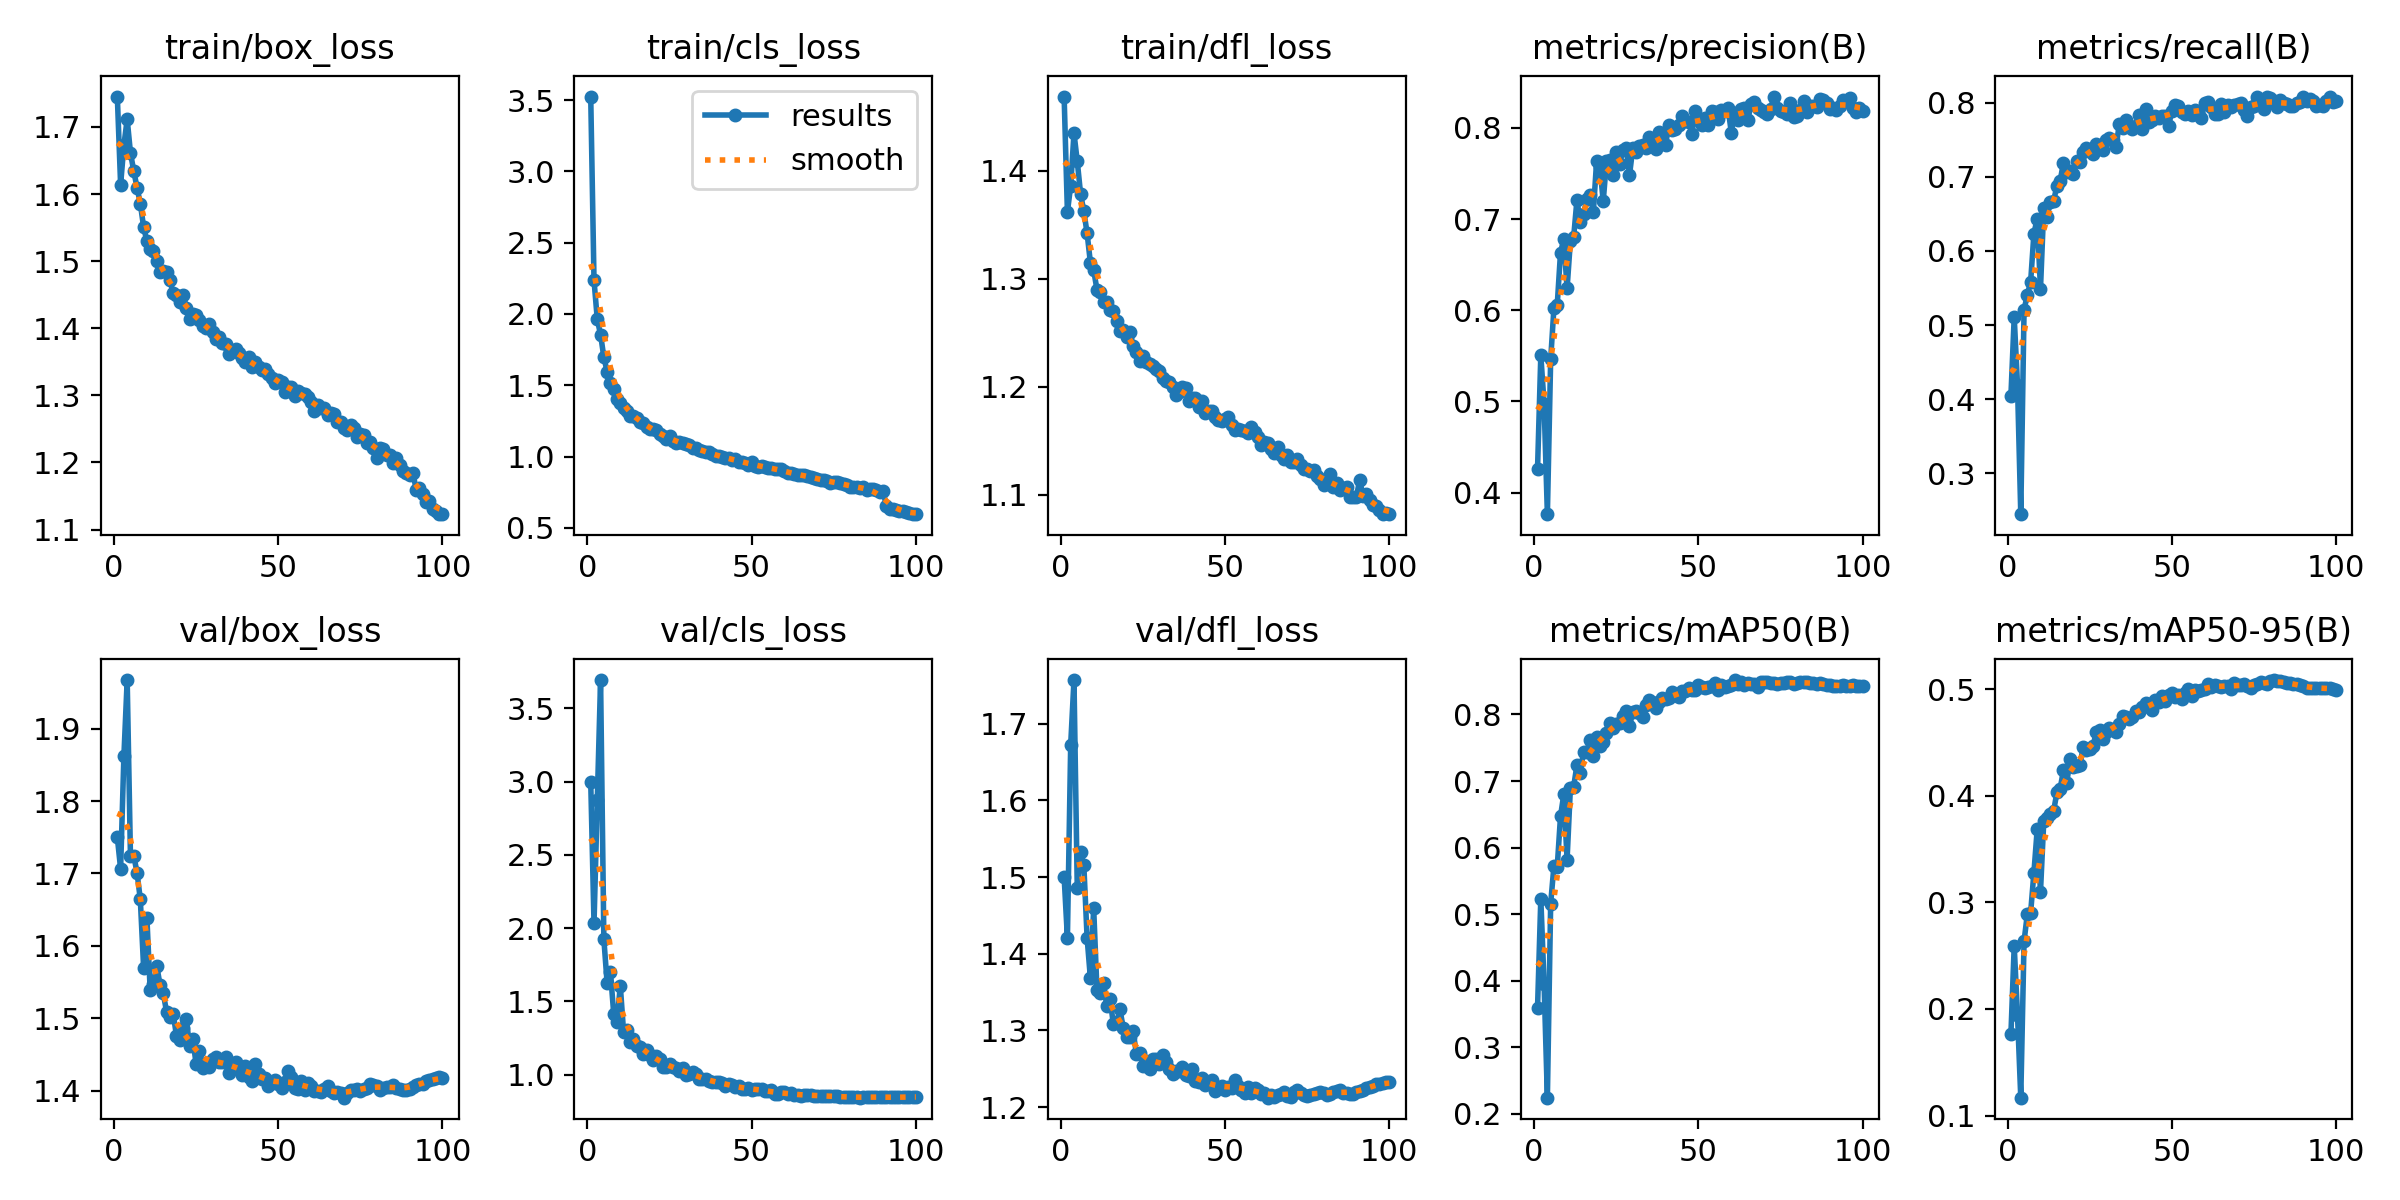

Source data for this figure (header and first rows):
epoch, time, train/box_loss, train/cls_loss, train/dfl_loss, metrics/precision(B), metrics/recall(B), metrics/mAP50(B), metrics/mAP50-95(B), val/box_loss, val/cls_loss, val/dfl_loss, lr/pg0, lr/pg1, lr/pg2, lr/pg3, lr/pg4, lr/pg5, lr/pg6, lr/pg7
1, 48.6, 1.745, 3.525, 1.469, 0.4254, 0.4047, 0.3586, 0.1765, 1.75, 2.999, 1.501, 0.009961, 0.00332, 0.009961, 0.00332, 0.009961, 0.00332, 0.009961, 0.00332
2, 96.18, 1.614, 2.236, 1.362, 0.5505, 0.5107, 0.5231, 0.259, 1.707, 2.032, 1.421, 0.01976, 0.006588, 0.01976, 0.006588, 0.01976, 0.006588, 0.01976, 0.006588
3, 142.7, 1.673, 1.962, 1.386, 0.4975, 0.4194, 0.3954, 0.1945, 1.862, 2.873, 1.673, 0.02937, 0.009789, 0.02937, 0.009789, 0.02937, 0.009789, 0.02937, 0.009789
4, 189, 1.711, 1.855, 1.435, 0.3763, 0.245, 0.2241, 0.1169, 1.967, 3.694, 1.757, 0.02911, 0.009703, 0.02911, 0.009703, 0.02911, 0.009703, 0.02911, 0.009703
5, 234.6, 1.661, 1.696, 1.409, 0.5461, 0.5205, 0.5157, 0.2636, 1.724, 1.924, 1.486, 0.02881, 0.009604, 0.02881, 0.009604, 0.02881, 0.009604, 0.02881, 0.009604
6, 278.3, 1.634, 1.595, 1.379, 0.6028, 0.5411, 0.5726, 0.289, 1.724, 1.623, 1.533, 0.02851, 0.009505, 0.02851, 0.009505, 0.02851, 0.009505, 0.02851, 0.009505
7, 323.1, 1.61, 1.517, 1.362, 0.6059, 0.5581, 0.571, 0.2903, 1.701, 1.701, 1.515, 0.02822, 0.009406, 0.02822, 0.009406, 0.02822, 0.009406, 0.02822, 0.009406
8, 367.5, 1.586, 1.471, 1.342, 0.6633, 0.6234, 0.647, 0.3279, 1.664, 1.416, 1.421, 0.02792, 0.009307, 0.02792, 0.009307, 0.02792, 0.009307, 0.02792, 0.009307
9, 412, 1.551, 1.404, 1.315, 0.678, 0.6432, 0.6799, 0.3683, 1.57, 1.356, 1.368, 0.02762, 0.009208, 0.02762, 0.009208, 0.02762, 0.009208, 0.02762, 0.009208
10, 456.6, 1.53, 1.377, 1.308, 0.6239, 0.5488, 0.5819, 0.3101, 1.639, 1.607, 1.459, 0.02733, 0.009109, 0.02733, 0.009109, 0.02733, 0.009109, 0.02733, 0.009109
11, 500.5, 1.518, 1.338, 1.29, 0.6757, 0.6584, 0.689, 0.376, 1.539, 1.293, 1.352, 0.02703, 0.00901, 0.02703, 0.00901, 0.02703, 0.00901, 0.02703, 0.00901
12, 545.1, 1.515, 1.318, 1.288, 0.6802, 0.6461, 0.6915, 0.3786, 1.548, 1.305, 1.349, 0.02673, 0.008911, 0.02673, 0.008911, 0.02673, 0.008911, 0.02673, 0.008911
13, 589.2, 1.5, 1.283, 1.278, 0.7209, 0.6665, 0.7238, 0.3827, 1.572, 1.223, 1.362, 0.02644, 0.008812, 0.02644, 0.008812, 0.02644, 0.008812, 0.02644, 0.008812
14, 633.2, 1.483, 1.286, 1.279, 0.6972, 0.6674, 0.7124, 0.3856, 1.546, 1.245, 1.332, 0.02614, 0.008713, 0.02614, 0.008713, 0.02614, 0.008713, 0.02614, 0.008713
15, 684.7, 1.486, 1.269, 1.272, 0.7053, 0.6876, 0.7438, 0.4031, 1.534, 1.197, 1.341, 0.02584, 0.008614, 0.02584, 0.008614, 0.02584, 0.008614, 0.02584, 0.008614
16, 736.5, 1.483, 1.244, 1.27, 0.7216, 0.6948, 0.7429, 0.4067, 1.509, 1.185, 1.308, 0.02555, 0.008515, 0.02555, 0.008515, 0.02555, 0.008515, 0.02555, 0.008515
17, 788.2, 1.472, 1.233, 1.261, 0.7263, 0.719, 0.762, 0.4242, 1.502, 1.139, 1.311, 0.02525, 0.008416, 0.02525, 0.008416, 0.02525, 0.008416, 0.02525, 0.008416
18, 837.9, 1.452, 1.208, 1.252, 0.708, 0.7057, 0.7371, 0.4118, 1.506, 1.164, 1.328, 0.02495, 0.008317, 0.02495, 0.008317, 0.02495, 0.008317, 0.02495, 0.008317
19, 889.4, 1.45, 1.195, 1.253, 0.7642, 0.7072, 0.7659, 0.4341, 1.476, 1.132, 1.303, 0.02465, 0.008218, 0.02465, 0.008218, 0.02465, 0.008218, 0.02465, 0.008218
20, 933.9, 1.439, 1.195, 1.247, 0.7574, 0.703, 0.7533, 0.4269, 1.47, 1.1, 1.292, 0.02436, 0.008119, 0.02436, 0.008119, 0.02436, 0.008119, 0.02436, 0.008119
21, 978.6, 1.449, 1.184, 1.251, 0.7194, 0.7212, 0.7591, 0.4278, 1.487, 1.125, 1.292, 0.02406, 0.00802, 0.02406, 0.00802, 0.02406, 0.00802, 0.02406, 0.00802
22, 1024, 1.43, 1.158, 1.238, 0.7638, 0.7195, 0.7726, 0.4283, 1.499, 1.103, 1.3, 0.02376, 0.007921, 0.02376, 0.007921, 0.02376, 0.007921, 0.02376, 0.007921
23, 1073, 1.414, 1.142, 1.232, 0.7652, 0.7339, 0.7879, 0.4455, 1.462, 1.051, 1.269, 0.02347, 0.007822, 0.02347, 0.007822, 0.02347, 0.007822, 0.02347, 0.007822
24, 1115, 1.422, 1.125, 1.224, 0.7487, 0.7388, 0.7793, 0.4429, 1.471, 1.049, 1.27, 0.02317, 0.007723, 0.02317, 0.007723, 0.02317, 0.007723, 0.02317, 0.007723
25, 1157, 1.42, 1.142, 1.229, 0.7731, 0.736, 0.7853, 0.4439, 1.436, 1.069, 1.254, 0.02287, 0.007624, 0.02287, 0.007624, 0.02287, 0.007624, 0.02287, 0.007624
26, 1199, 1.412, 1.111, 1.223, 0.7607, 0.7303, 0.7874, 0.4466, 1.455, 1.052, 1.26, 0.02258, 0.007525, 0.02258, 0.007525, 0.02258, 0.007525, 0.02258, 0.007525
27, 1241, 1.403, 1.098, 1.221, 0.7759, 0.7442, 0.7982, 0.4597, 1.431, 1.043, 1.25, 0.02228, 0.007426, 0.02228, 0.007426, 0.02228, 0.007426, 0.02228, 0.007426
28, 1282, 1.4, 1.099, 1.219, 0.7779, 0.7406, 0.8053, 0.462, 1.438, 1.024, 1.263, 0.02198, 0.007327, 0.02198, 0.007327, 0.02198, 0.007327, 0.02198, 0.007327
29, 1324, 1.407, 1.093, 1.216, 0.7482, 0.7361, 0.7819, 0.4532, 1.432, 1.046, 1.262, 0.02168, 0.007228, 0.02168, 0.007228, 0.02168, 0.007228, 0.02168, 0.007228
30, 1367, 1.395, 1.086, 1.215, 0.7776, 0.7489, 0.8042, 0.4601, 1.444, 0.9964, 1.256, 0.02139, 0.007129, 0.02139, 0.007129, 0.02139, 0.007129, 0.02139, 0.007129
31, 1410, 1.384, 1.078, 1.208, 0.7733, 0.7528, 0.8059, 0.4638, 1.446, 1.006, 1.268, 0.02109, 0.00703, 0.02109, 0.00703, 0.02109, 0.00703, 0.02109, 0.00703
32, 1452, 1.387, 1.06, 1.206, 0.7798, 0.7495, 0.8028, 0.4615, 1.439, 1.015, 1.258, 0.02079, 0.006931, 0.02079, 0.006931, 0.02079, 0.006931, 0.02079, 0.006931
33, 1495, 1.378, 1.058, 1.205, 0.7811, 0.7406, 0.7957, 0.4598, 1.44, 1.003, 1.25, 0.0205, 0.006832, 0.0205, 0.006832, 0.0205, 0.006832, 0.0205, 0.006832
34, 1544, 1.377, 1.048, 1.2, 0.7774, 0.7707, 0.8139, 0.4675, 1.446, 0.9699, 1.243, 0.0202, 0.006733, 0.0202, 0.006733, 0.0202, 0.006733, 0.0202, 0.006733
35, 1597, 1.362, 1.037, 1.193, 0.7899, 0.7655, 0.8216, 0.4748, 1.425, 0.973, 1.247, 0.0199, 0.006634, 0.0199, 0.006634, 0.0199, 0.006634, 0.0199, 0.006634
36, 1651, 1.366, 1.035, 1.196, 0.7813, 0.777, 0.8192, 0.4741, 1.433, 0.9667, 1.247, 0.01961, 0.006535, 0.01961, 0.006535, 0.01961, 0.006535, 0.01961, 0.006535
37, 1704, 1.37, 1.033, 1.2, 0.7769, 0.7679, 0.8097, 0.472, 1.44, 0.958, 1.253, 0.01931, 0.006436, 0.01931, 0.006436, 0.01931, 0.006436, 0.01931, 0.006436
38, 1757, 1.363, 1.02, 1.199, 0.7953, 0.7639, 0.819, 0.4735, 1.43, 0.9497, 1.242, 0.01901, 0.006337, 0.01901, 0.006337, 0.01901, 0.006337, 0.01901, 0.006337
39, 1810, 1.356, 1.004, 1.187, 0.7852, 0.768, 0.8249, 0.4792, 1.422, 0.9466, 1.24, 0.01871, 0.006238, 0.01871, 0.006238, 0.01871, 0.006238, 0.01871, 0.006238
40, 1864, 1.349, 1.001, 1.189, 0.7817, 0.7835, 0.823, 0.4783, 1.434, 0.9506, 1.25, 0.01842, 0.006139, 0.01842, 0.006139, 0.01842, 0.006139, 0.01842, 0.006139
41, 1917, 1.357, 0.9979, 1.189, 0.8034, 0.7648, 0.8243, 0.4829, 1.419, 0.945, 1.234, 0.01812, 0.00604, 0.01812, 0.00604, 0.01812, 0.00604, 0.01812, 0.00604
42, 1970, 1.342, 0.9923, 1.181, 0.798, 0.7912, 0.8337, 0.487, 1.414, 0.9249, 1.233, 0.01782, 0.005941, 0.01782, 0.005941, 0.01782, 0.005941, 0.01782, 0.005941
43, 2023, 1.35, 0.9871, 1.187, 0.7984, 0.7735, 0.8286, 0.4835, 1.436, 0.9368, 1.238, 0.01753, 0.005842, 0.01753, 0.005842, 0.01753, 0.005842, 0.01753, 0.005842
44, 2076, 1.343, 0.9737, 1.176, 0.803, 0.7766, 0.8261, 0.4801, 1.424, 0.9313, 1.229, 0.01723, 0.005743, 0.01723, 0.005743, 0.01723, 0.005743, 0.01723, 0.005743
45, 2128, 1.338, 0.9848, 1.178, 0.8128, 0.7822, 0.8359, 0.4899, 1.416, 0.912, 1.231, 0.01693, 0.005644, 0.01693, 0.005644, 0.01693, 0.005644, 0.01693, 0.005644
46, 2182, 1.34, 0.9644, 1.178, 0.8074, 0.7792, 0.8351, 0.488, 1.417, 0.9191, 1.236, 0.01664, 0.005545, 0.01664, 0.005545, 0.01664, 0.005545, 0.01664, 0.005545
47, 2236, 1.332, 0.965, 1.172, 0.8063, 0.7825, 0.8396, 0.4931, 1.407, 0.899, 1.221, 0.01634, 0.005446, 0.01634, 0.005446, 0.01634, 0.005446, 0.01634, 0.005446
48, 2286, 1.327, 0.9561, 1.169, 0.7937, 0.7814, 0.836, 0.4889, 1.411, 0.9027, 1.225, 0.01604, 0.005347, 0.01604, 0.005347, 0.01604, 0.005347, 0.01604, 0.005347
49, 2336, 1.318, 0.9415, 1.168, 0.8182, 0.768, 0.8372, 0.494, 1.414, 0.9048, 1.228, 0.01574, 0.005248, 0.01574, 0.005248, 0.01574, 0.005248, 0.01574, 0.005248
50, 2392, 1.323, 0.9589, 1.17, 0.8087, 0.7892, 0.8438, 0.4966, 1.41, 0.8975, 1.223, 0.01545, 0.005149, 0.01545, 0.005149, 0.01545, 0.005149, 0.01545, 0.005149
51, 2451, 1.32, 0.9368, 1.172, 0.8028, 0.7973, 0.8413, 0.4928, 1.404, 0.9032, 1.227, 0.01515, 0.00505, 0.01515, 0.00505, 0.01515, 0.00505, 0.01515, 0.00505
52, 2505, 1.305, 0.9293, 1.164, 0.8108, 0.7952, 0.8391, 0.4941, 1.412, 0.8993, 1.225, 0.01485, 0.004951, 0.01485, 0.004951, 0.01485, 0.004951, 0.01485, 0.004951
53, 2558, 1.313, 0.9332, 1.16, 0.8029, 0.7872, 0.8407, 0.4905, 1.427, 0.8995, 1.235, 0.01456, 0.004852, 0.01456, 0.004852, 0.01456, 0.004852, 0.01456, 0.004852
54, 2611, 1.313, 0.9284, 1.161, 0.8183, 0.7847, 0.8423, 0.4967, 1.418, 0.8856, 1.228, 0.01426, 0.004753, 0.01426, 0.004753, 0.01426, 0.004753, 0.01426, 0.004753
55, 2664, 1.3, 0.9171, 1.16, 0.8172, 0.7884, 0.8473, 0.4995, 1.404, 0.8874, 1.223, 0.01396, 0.004654, 0.01396, 0.004654, 0.01396, 0.004654, 0.01396, 0.004654
56, 2717, 1.307, 0.9163, 1.159, 0.8094, 0.7835, 0.837, 0.4936, 1.402, 0.8913, 1.219, 0.01367, 0.004555, 0.01367, 0.004555, 0.01367, 0.004555, 0.01367, 0.004555
57, 2770, 1.304, 0.9136, 1.157, 0.8192, 0.7902, 0.8446, 0.499, 1.414, 0.8686, 1.226, 0.01337, 0.004456, 0.01337, 0.004456, 0.01337, 0.004456, 0.01337, 0.004456
58, 2822, 1.302, 0.9115, 1.162, 0.8181, 0.7865, 0.841, 0.4984, 1.401, 0.8669, 1.218, 0.01307, 0.004357, 0.01307, 0.004357, 0.01307, 0.004357, 0.01307, 0.004357
59, 2875, 1.297, 0.9123, 1.159, 0.8221, 0.7792, 0.8427, 0.4989, 1.41, 0.8784, 1.225, 0.01277, 0.004258, 0.01277, 0.004258, 0.01277, 0.004258, 0.01277, 0.004258
60, 2928, 1.29, 0.8968, 1.154, 0.7949, 0.799, 0.8439, 0.4996, 1.406, 0.8798, 1.222, 0.01248, 0.004159, 0.01248, 0.004159, 0.01248, 0.004159, 0.01248, 0.004159
... 40 more rows
